Run: headless pygame with SDL's dummy video driver; simulated clock (each Clock.tick advances the game by its frame time, no real sleeping); random seed 0; keys injected as events and as key.get_pressed() state; mouse plan: one left click at the window centre at the start of phase 2, then a move to the lower-right quarter at the start of phase 3.
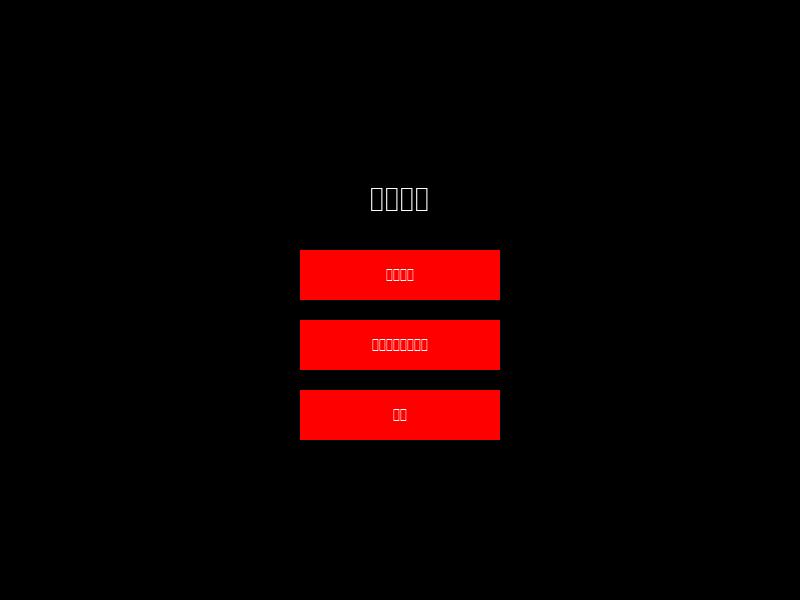
Frame 1 of 4 · flips 1–60 · no input
Frame 2 of 4 · flips 61–180 · clicked the window centre · tapped SPACE, RETURN · held RIGHT (→), D · screen unchanged from frame 1, image omitted
Frame 3 of 4 · flips 181–300 · moved the mouse to the lower-right quarter · held DOWN (↓), S · screen unchanged from frame 2, image omitted
Frame 4 of 4 · flips 301–420 · held LEFT (←), A, UP (↑), W · screen unchanged from frame 3, image omitted

The pygame program that drew these frames:

import pygame

# Initialize Pygame
pygame.init()

# Set up the screen
screen_width = 800
screen_height = 600
screen = pygame.display.set_mode((screen_width, screen_height))
pygame.display.set_caption("አባሮሽ")

# Set up the font
font = pygame.font.SysFont('nyala', 25)
larger_font = pygame.font.SysFont('nyala', 50)

def play_again_screen():
    # Set up the text አባሮሽ with larger font size
    text = larger_font.render("አባሮሽ", True, (255, 255, 255))
    text_rect = text.get_rect(center=(screen_width/2, screen_height/2 - 100))

    # Set up the buttons
    button_width = 200
    button_height = 50
    play_again_button = pygame.Rect(screen_width/2 - button_width/2, screen_height/2 - 50, button_width, button_height)
    controls_button = pygame.Rect(screen_width/2 - button_width/2, screen_height/2 + 20, button_width, button_height)
    quit_button = pygame.Rect(screen_width/2 - button_width/2, screen_height/2 + 90, button_width, button_height)

    # Set up the loop
    running = True
    while running:
        # Handle events
        for event in pygame.event.get():
            if event.type == pygame.QUIT:
                running = False
                return False
            elif event.type == pygame.MOUSEBUTTONDOWN:
                mouse_pos = pygame.mouse.get_pos()
                if play_again_button.collidepoint(mouse_pos):
                    # Start the game again
                    return True
                elif quit_button.collidepoint(mouse_pos):
                    # Quit the game
                    running = False
                    return False

        # Draw the screen
        screen.fill((0, 0, 0))
        pygame.draw.rect(screen, (255, 0, 0), play_again_button)
        pygame.draw.rect(screen, (255, 0, 0), controls_button)
        pygame.draw.rect(screen, (255, 0, 0), quit_button)
        screen.blit(text, text_rect)
        play_again_text = font.render("ተጫወት", True, (255, 255, 255))
        play_again_text_rect = play_again_text.get_rect(center=play_again_button.center)
        screen.blit(play_again_text, play_again_text_rect)

        controls_text = font.render("መቆጣጠሪያዎች", True, (255, 255, 255))
        controls_text_rect = controls_text.get_rect(center=controls_button.center)
        screen.blit(controls_text, controls_text_rect)

        quit_text = font.render("ውጣ", True, (255, 255, 255))
        quit_text_rect = quit_text.get_rect(center=quit_button.center)
        screen.blit(quit_text, quit_text_rect)
        pygame.display.flip()

# Set up the game loop
playing = True
play_again_screen()

# Quit Pygame
pygame.quit()
